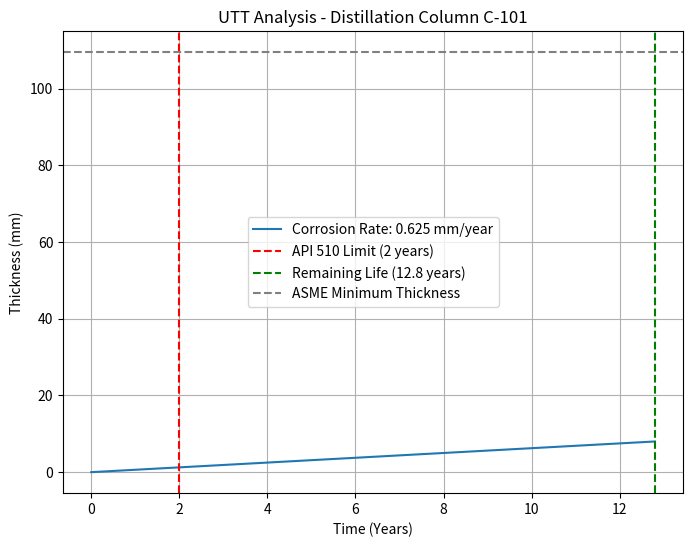

Source code (Python):
import os
os.environ['MPLCONFIGDIR'] = '/Users/devanshkumarverma/Desktop/PS117-v2.0.0/backend/data/storage/on_premises_cache'
import matplotlib
matplotlib.use('Agg')
import matplotlib.pyplot as plt
import numpy as np

_target_plot_path = r'/Users/devanshkumarverma/Desktop/PS117-v2.0.0/backend/data/storage/plot_exec_sim_1788198628468.png'
_orig_savefig = plt.savefig
def _patched_savefig(*args, **kwargs):
    kwargs['dpi'] = kwargs.get('dpi', 300)
    kwargs['bbox_inches'] = kwargs.get('bbox_inches', 'tight')
    _orig_savefig(_target_plot_path, **kwargs)
plt.savefig = _patched_savefig

_orig_close = plt.close
def _patched_close(*args, **kwargs):
    if plt.get_fignums() and not os.path.exists(_target_plot_path):
        try:
            _orig_savefig(_target_plot_path, dpi=300, bbox_inches='tight')
        except Exception:
            pass
    return _orig_close(*args, **kwargs)
plt.close = _patched_close

_orig_plot = plt.plot
def _safe_plot(*args, **kwargs):
    args_list = list(args)
    if len(args_list) >= 2:
        x, y = args_list[0], args_list[1]
        if isinstance(x, (list, np.ndarray)) and not isinstance(y, (list, np.ndarray)) and isinstance(y, (int, float, np.number)):
            args_list[1] = np.full_like(x, float(y))
        elif isinstance(y, (list, np.ndarray)) and not isinstance(x, (list, np.ndarray)) and isinstance(x, (int, float, np.number)):
            args_list[0] = np.full_like(y, float(x))
    return _orig_plot(*args_list, **kwargs)
plt.plot = _safe_plot

import numpy as np
import matplotlib.pyplot as plt

# Data (from hypothetical UTT report)
initial_thickness = 128.0
actual_thickness = 125.5
time_since_inspection = 8
corrosion_rate = 0.625

# Calculate remaining life
remaining_life = time_since_inspection / corrosion_rate

# Create data for plotting
x = np.linspace(0, remaining_life, 100)
y = corrosion_rate * x

# Plotting
plt.figure(figsize=(8, 6))
plt.plot(x, y, label=f'Corrosion Rate: {corrosion_rate} mm/year')
plt.axvline(x=2, color='red', linestyle='--', label='API 510 Limit (2 years)')
plt.axvline(x=12.8, color='green', linestyle='--', label='Remaining Life (12.8 years)')
plt.axhline(y=109.5, color='gray', linestyle='--', label='ASME Minimum Thickness')
plt.xlabel('Time (Years)')
plt.ylabel('Thickness (mm)')
plt.title('UTT Analysis - Distillation Column C-101')
plt.grid(True)
plt.legend()
plt.show()

if plt.get_fignums() and not os.path.exists(_target_plot_path):
    try:
        _orig_savefig(_target_plot_path, dpi=300, bbox_inches='tight')
    except Exception:
        pass
